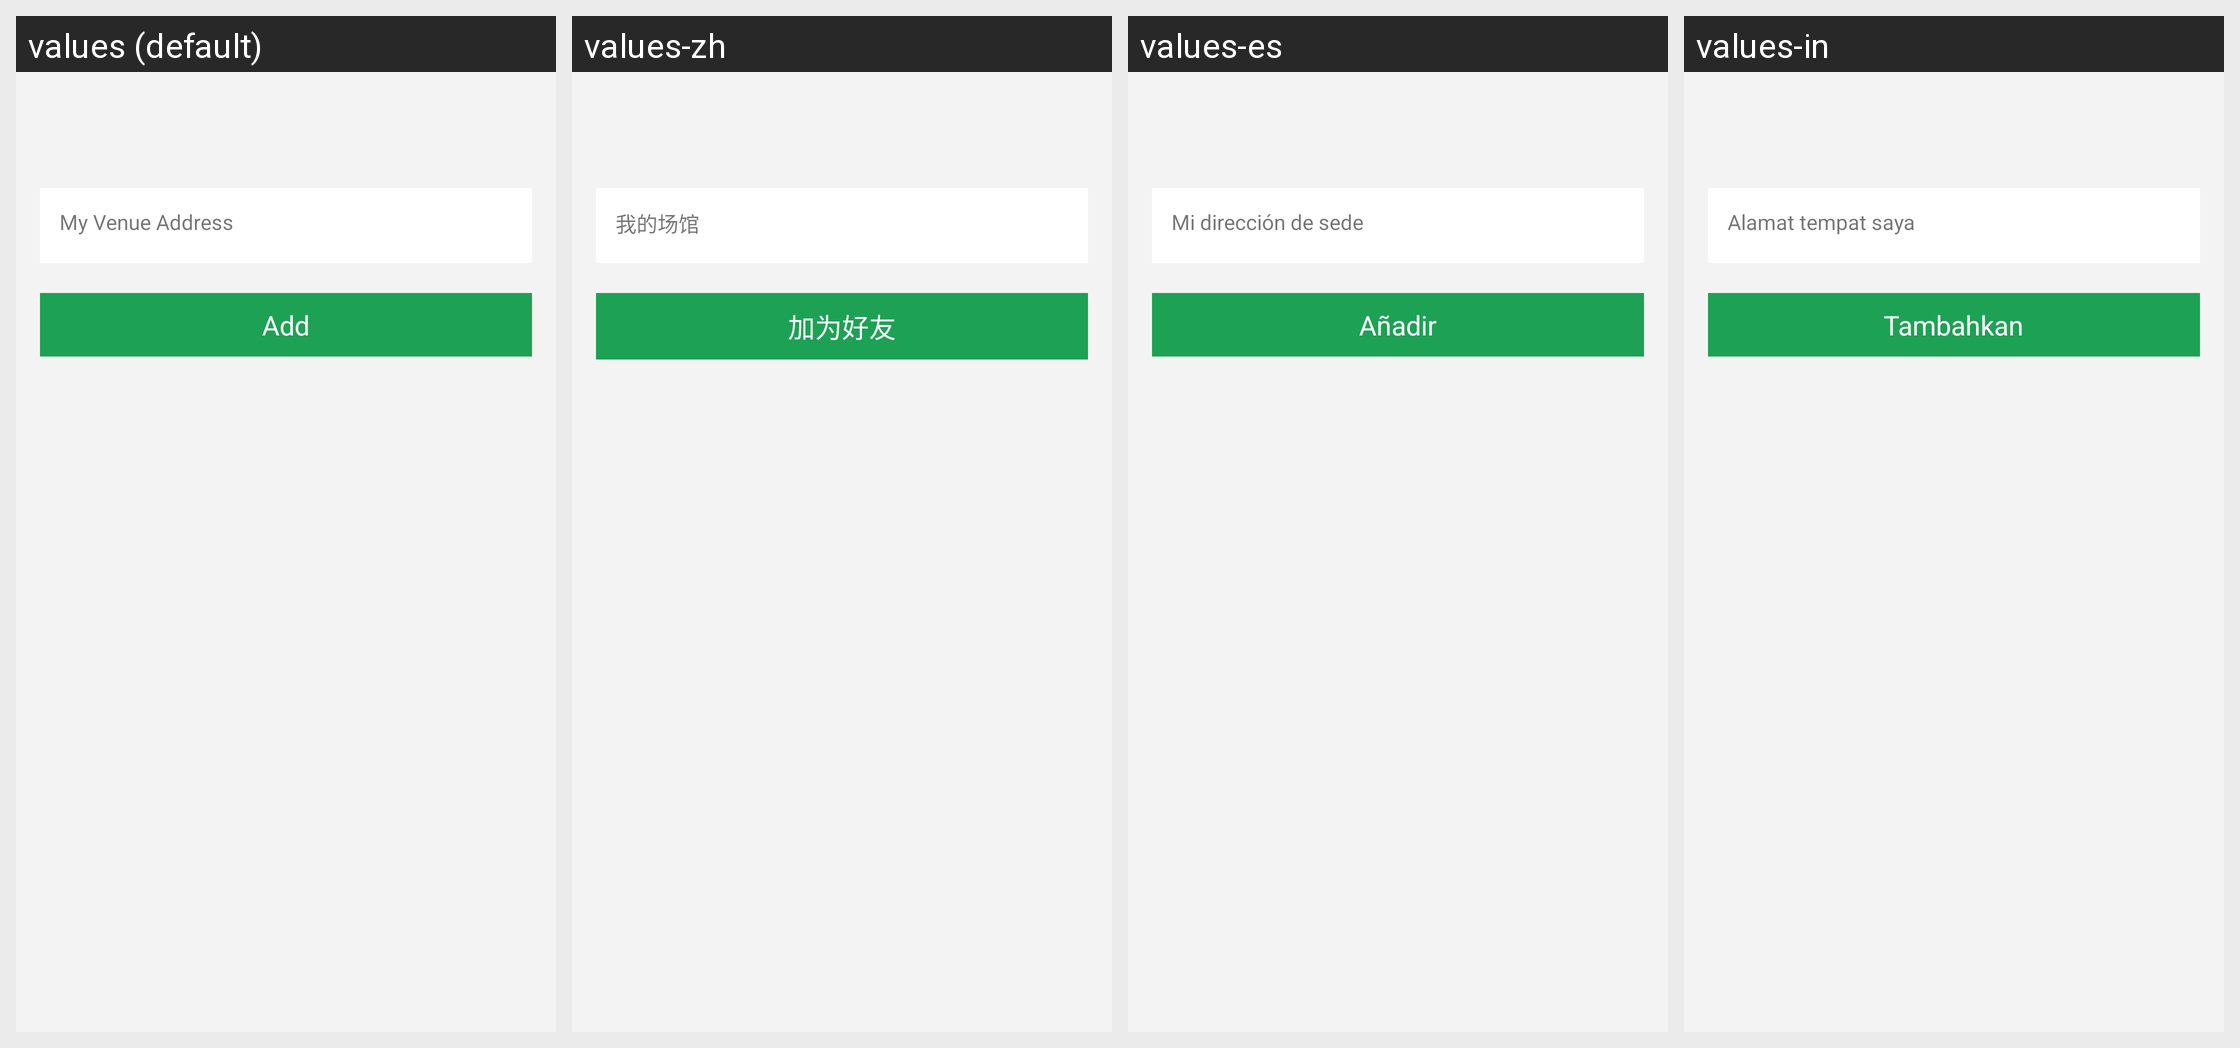

For this localized Android screen grid, give each drawn string resource with its value in every locale shown.
Android screen res/layout/ome_activity_search_contact_profile.xml rendered under 4 locales, left to right: values (default), values-zh, values-es, values-in. Device: Nexus 5 (rendered at 1080×1920; each locale shown at half size, 540×960, under a caption strip naming it); theme Theme.Playround.Base.
Other locales in the repository, not shown: values-de, values-fr, values-id, values-nl, values-pt, values-pt-rBR, values-ru, values-zh-rHK, values-zh-rTW.
Strings drawn on this screen, with the default value and each locale's value (text and hints the layout hard-codes, and strings that could not be matched under every locale, appear in the picture but are not listed):

OMEPARSEMEMYCOURTADDRESS
  values: My Venue Address
  values-zh: 我的场馆
  values-es: Mi dirección de sede
  values-in: Alamat tempat saya

OMEPARSEADDCONTACTEXT
  values: Add
  values-zh: 加为好友
  values-es: Añadir
  values-in: Tambahkan
